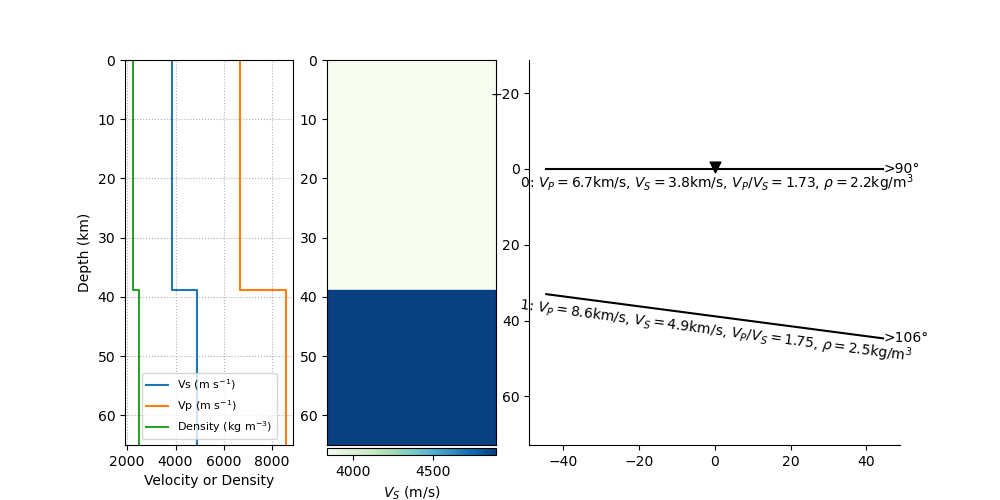

The table this chart was drawn from, first rows:
index, thickn, rho, vp, vs, dip, strike, plunge, trend, ani
0, 38868, 2225, 6650, 3837, 0.0, 0.0, 0.0, 0.0, 0.0
1, 0, 2472, 8566, 4889, 7.544, 16.44, 0.0, 0.0, 0.0
